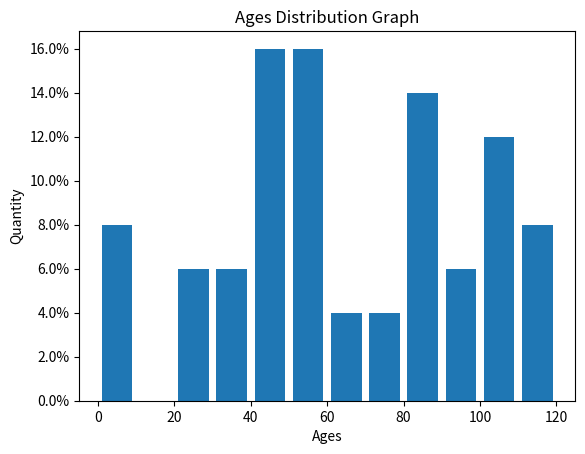

Reproduce this figure in Python.
import numpy as np
import matplotlib.pyplot as plt
# pip install matplotlib

import matplotlib.ticker as ticker

ages = np.random.randint(0, 120, 50)
ranges = np.arange(0, 121, 10)

figure, plot = plt.subplots(1, 1)

plot.hist(ages, ranges, histtype='bar', rwidth=0.8)
plot.yaxis.set_major_formatter(ticker.PercentFormatter(50))

plot.set_xlabel('Ages')
plot.set_ylabel('Quantity')
plot.set_title('Ages Distribution Graph')

plt.show()
